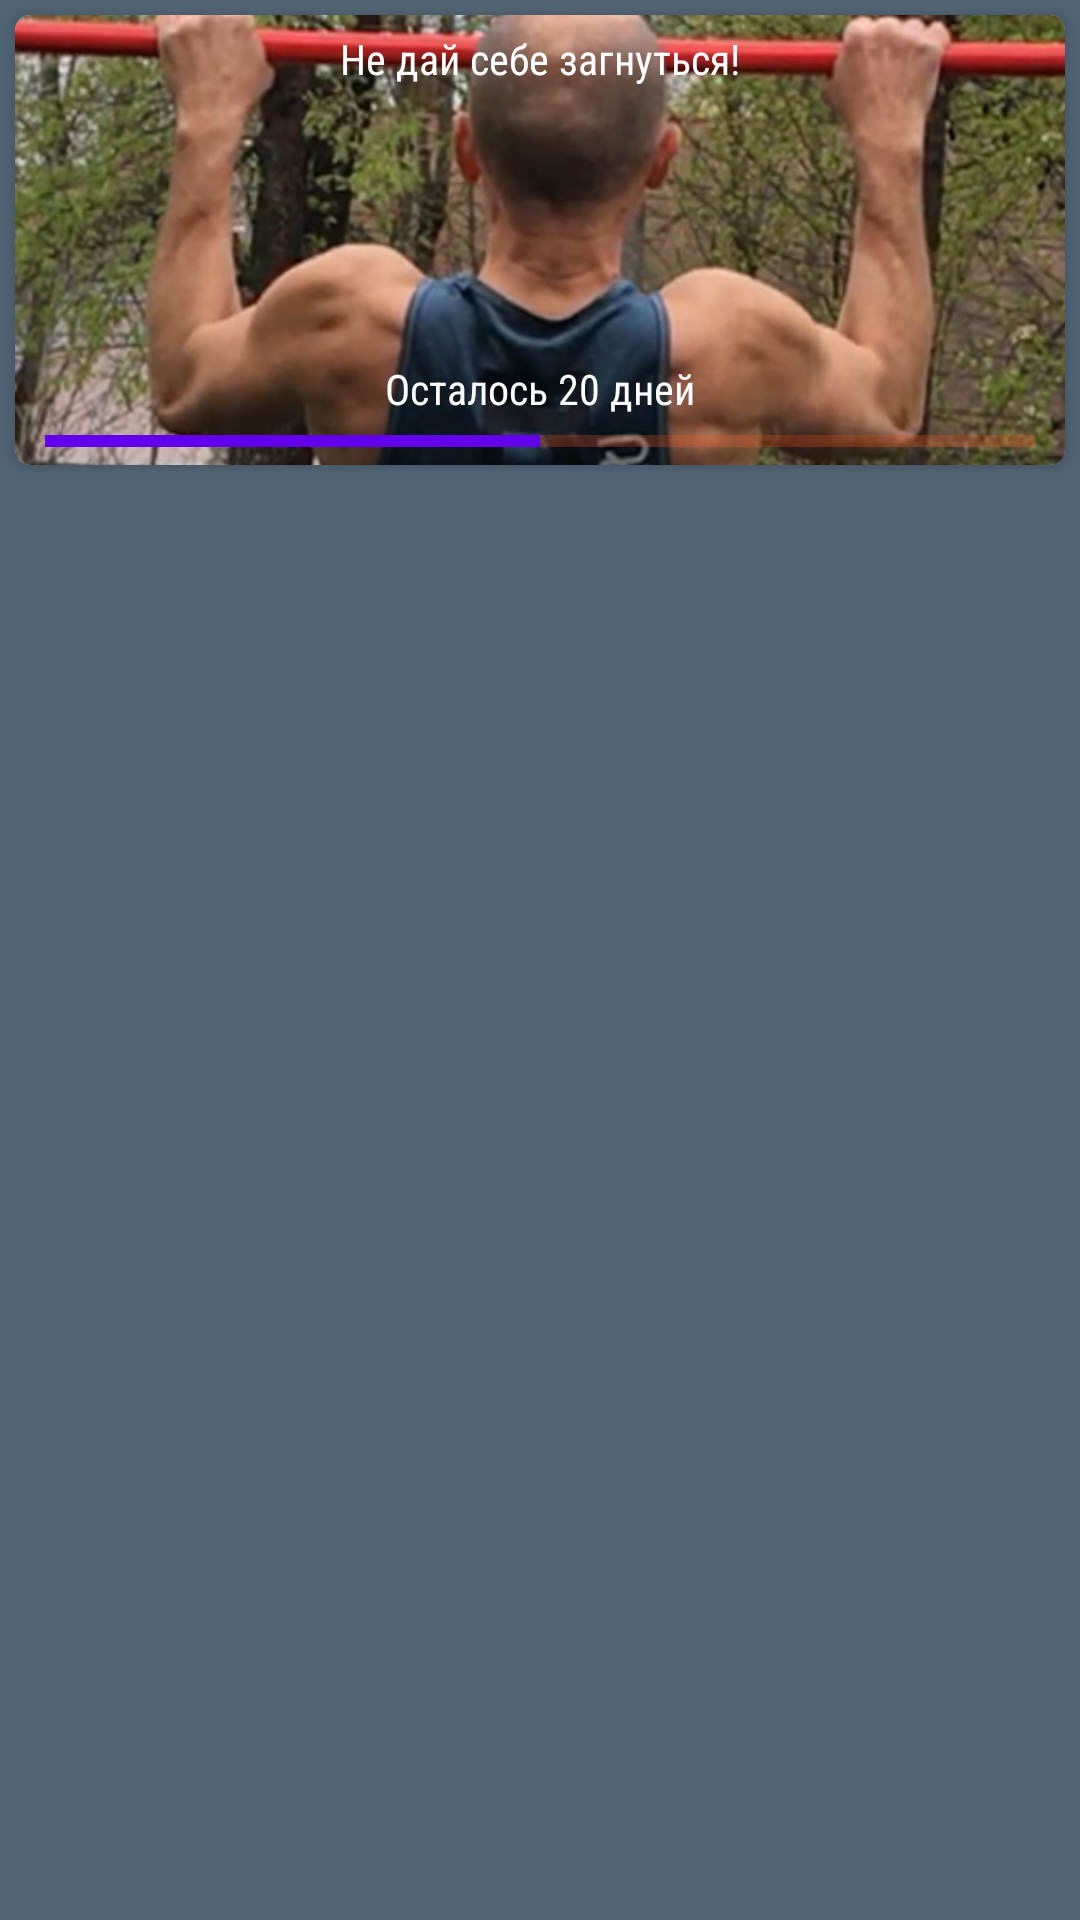

Reconstruct the res/layout file that produces this screen, plus the resources it refers to.
<!-- AndroidManifest.xml: application theme Theme.FitnesAfter50 -->
<!-- res/layout/fragment_days.xml -->
<?xml version="1.0" encoding="utf-8"?>
<androidx.constraintlayout.widget.ConstraintLayout xmlns:android="http://schemas.android.com/apk/res/android"
    xmlns:app="http://schemas.android.com/apk/res-auto"
    xmlns:tools="http://schemas.android.com/tools"
    android:layout_width="match_parent"
    android:layout_height="match_parent"
    android:layout_marginStart="5dp"
    android:layout_marginEnd="5dp"
    android:layout_marginBottom="5dp"
    android:background="#506373"
    tools:context=".fragments.DaysFragment">


    <androidx.recyclerview.widget.RecyclerView
        android:id="@+id/rcViewDays"
        android:layout_width="0dp"
        android:layout_height="0dp"
        android:layout_margin="5dp"
        app:layout_constraintBottom_toBottomOf="parent"
        app:layout_constraintEnd_toEndOf="parent"
        app:layout_constraintStart_toStartOf="parent"
        app:layout_constraintTop_toBottomOf="@+id/cardView" />

    <androidx.cardview.widget.CardView
        android:id="@+id/cardView"
        android:layout_width="0dp"
        android:layout_height="150dp"
        android:layout_margin="5dp"
        app:cardCornerRadius="5dp"
        app:layout_constraintEnd_toEndOf="parent"
        app:layout_constraintStart_toStartOf="parent"
        app:layout_constraintTop_toTopOf="parent">

        <androidx.constraintlayout.widget.ConstraintLayout
            android:layout_width="match_parent"
            android:layout_height="match_parent">

            <ImageView
                android:id="@+id/imageView2"
                android:layout_width="wrap_content"
                android:layout_height="wrap_content"
                android:scaleType="centerCrop"
                android:scrollbarAlwaysDrawHorizontalTrack="false"
                android:src="@drawable/shoulders"
                app:layout_constraintBottom_toBottomOf="parent"
                app:layout_constraintEnd_toEndOf="parent"
                app:layout_constraintStart_toStartOf="parent"
                app:layout_constraintTop_toTopOf="parent" />

            <TextView
                android:id="@+id/textView"
                android:layout_width="wrap_content"
                android:layout_height="wrap_content"
                android:layout_marginTop="5dp"
                android:fontFamily="sans-serif-condensed"
                android:text="@string/slogan"
                android:textColor="@color/white"
                app:layout_constraintEnd_toEndOf="@+id/imageView2"
                app:layout_constraintStart_toStartOf="parent"
                app:layout_constraintTop_toTopOf="parent" />

            <ProgressBar
                android:id="@+id/pB"
                style="?android:attr/progressBarStyleHorizontal"
                android:layout_width="0dp"
                android:layout_height="wrap_content"
                android:layout_marginStart="10dp"
                android:layout_marginEnd="10dp"
                android:backgroundTint="@color/Red"
                android:progress="50"
                android:progressBackgroundTint="#FF5722"
                android:progressTint="@color/purple_500"
                app:layout_constraintBottom_toBottomOf="@+id/imageView2"
                app:layout_constraintEnd_toEndOf="@+id/imageView2"
                app:layout_constraintStart_toStartOf="parent" />

            <TextView
                android:id="@+id/tvRestDay"
                android:layout_width="wrap_content"
                android:layout_height="wrap_content"
                android:layout_marginBottom="16dp"
                android:fontFamily="sans-serif-condensed"
                android:text="Осталось 20 дней"
                android:textColor="@color/white"
                app:layout_constraintBottom_toBottomOf="@+id/imageView2"
                app:layout_constraintEnd_toEndOf="parent"
                app:layout_constraintStart_toStartOf="@+id/imageView2" />
        </androidx.constraintlayout.widget.ConstraintLayout>
    </androidx.cardview.widget.CardView>
</androidx.constraintlayout.widget.ConstraintLayout>
<!-- resources referenced by this layout -->
<resources>
  <color name="Red">#E71010</color>
  <color name="purple_500">#FF6200EE</color>
  <color name="white">#FFFFFFFF</color>
  <!-- drawable shoulders: jpg bitmap (drawable, 88290 bytes) -->
  <string name="slogan">Не дай себе загнуться!</string>
  <style name="Theme.FitnesAfter50" parent="Theme.MaterialComponents.DayNight.DarkActionBar">
          
          <item name="colorPrimary">@color/BlueDark</item>
          <item name="colorPrimaryVariant">@color/purple_700</item>
          <item name="colorOnPrimary">@color/white</item>
          
          <item name="colorSecondary">@color/BlueDark</item> // цвет прогр бар
          <item name="colorSecondaryVariant">@color/teal_700</item>
          <item name="colorOnSecondary">@color/black</item>
  
          <item name="android:windowFullscreen">true</item> //во весь экран
          
          <item name="android:statusBarColor" tools:targetApi="l">?attr/colorPrimaryVariant</item>
          
      </style>
  <color name="BlueDark">#1C3B54</color>
  <color name="purple_700">#FF3700B3</color>
  <color name="teal_700">#FF018786</color>
  <color name="black">#FF000000</color>
</resources>
